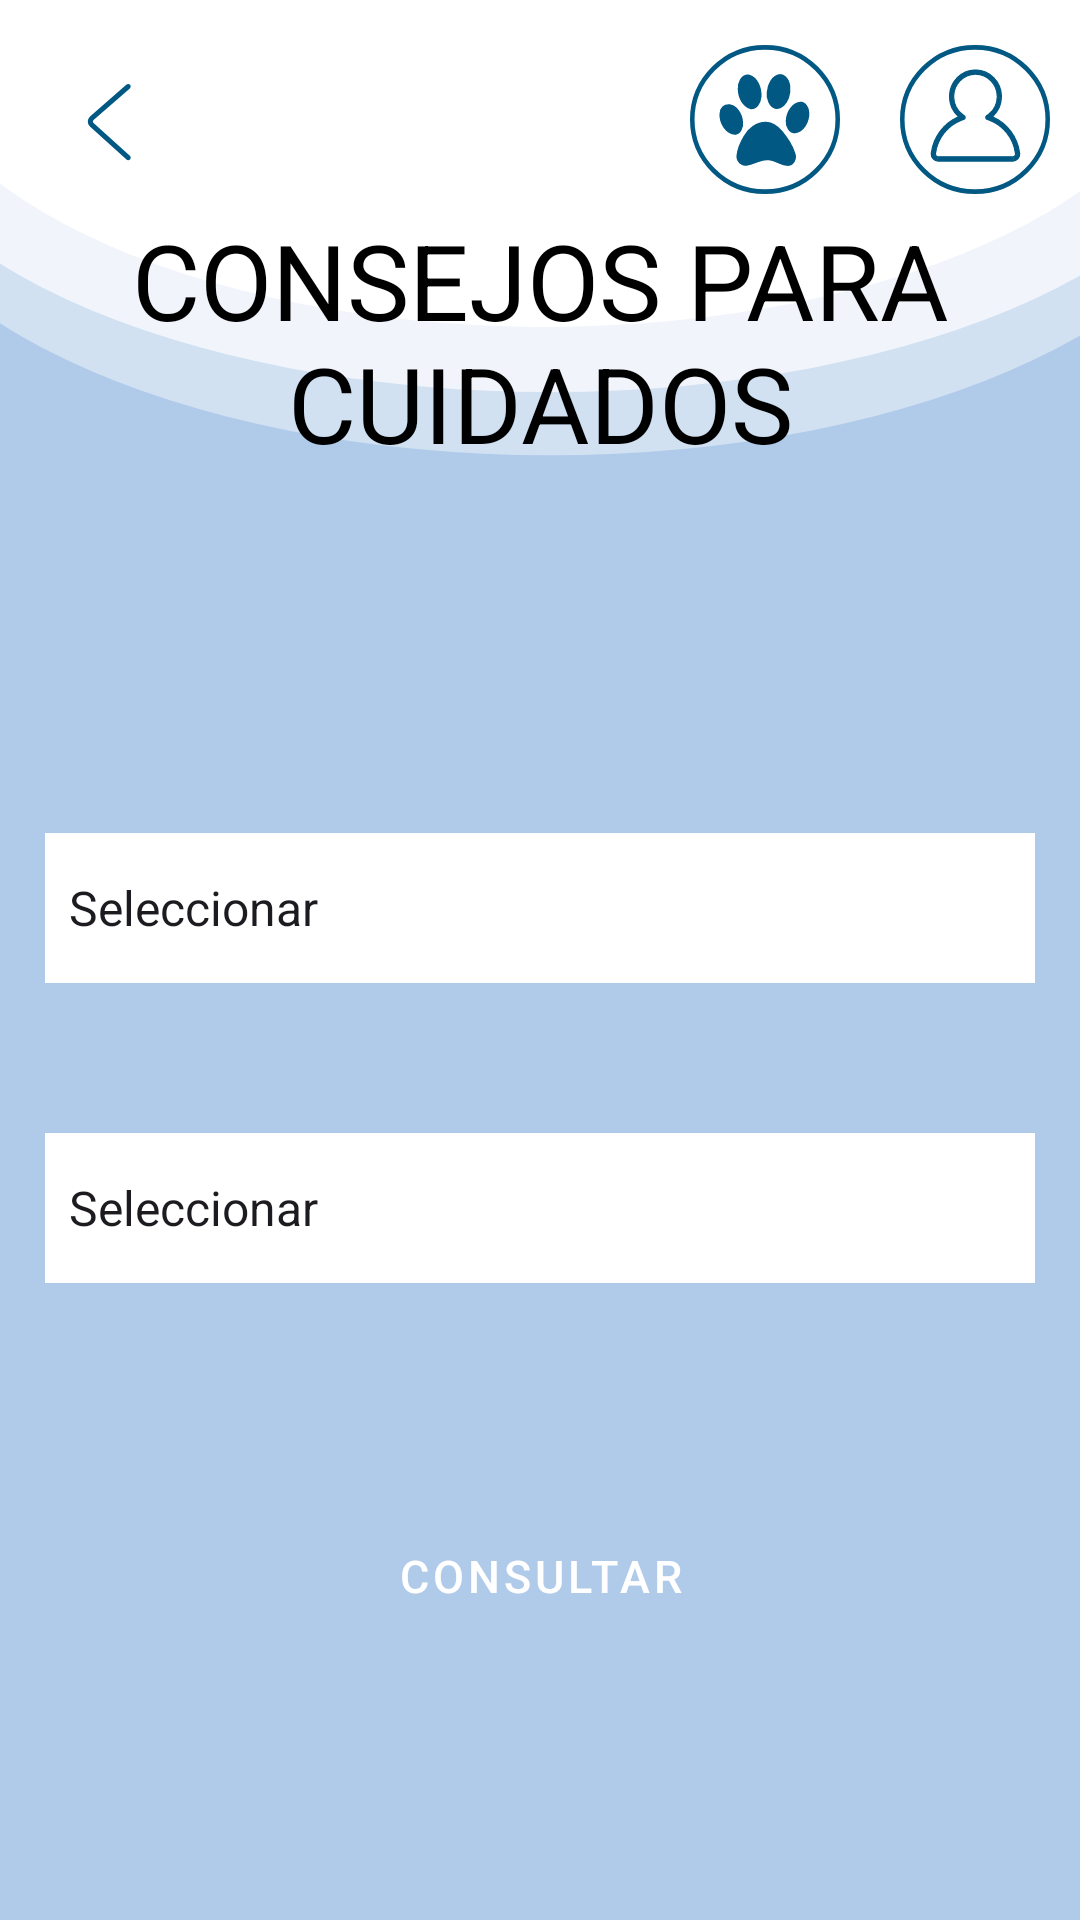

Layout XML and referenced resources for this Android screen:
<!-- AndroidManifest.xml: application theme Theme.IntegradorII -->
<!-- res/layout/consejos.xml -->
<?xml version="1.0" encoding="utf-8"?>
<androidx.constraintlayout.widget.ConstraintLayout xmlns:android="http://schemas.android.com/apk/res/android"
    xmlns:app="http://schemas.android.com/apk/res-auto"
    xmlns:tools="http://schemas.android.com/tools"
    android:layout_width="match_parent"
    android:layout_height="match_parent"
    android:background="@drawable/fondo_post">

    <include
        layout="@layout/toolbar_pet_human"
        android:layout_width="match_parent"
        android:layout_height="wrap_content" />

    <TextView
        android:id="@+id/textView"
        android:layout_width="match_parent"
        android:layout_height="wrap_content"
        android:text="CONSEJOS PARA CUIDADOS"
        android:textColor="@color/black"
        android:textSize="35dp"
        app:layout_constraintEnd_toEndOf="parent"
        app:layout_constraintStart_toStartOf="parent"
        app:layout_constraintTop_toTopOf="parent"
        android:layout_marginTop="70dp"
        android:gravity="center"/>

    <LinearLayout
        android:layout_width="match_parent"
        android:layout_height="300dp"
        app:layout_constraintEnd_toEndOf="parent"
        app:layout_constraintStart_toStartOf="parent"
        app:layout_constraintTop_toBottomOf="@+id/textView"
        android:orientation="vertical"
        android:gravity="center"
        android:layout_marginTop="100dp">

        <Spinner
            android:id="@+id/spinner_animal_type"
            android:layout_width="match_parent"
            android:layout_height="50dp"
            android:layout_marginLeft="15dp"
            android:layout_marginTop="15dp"
            android:layout_marginRight="15dp"
            android:background="@color/white"
            android:entries="@array/type_animal"
            android:theme="@style/SpinnerTextStyle" />

        <Spinner
            android:id="@+id/spinner_animal_breed"
            android:layout_width="match_parent"
            android:layout_height="50dp"
            android:layout_marginLeft="15dp"
            android:layout_marginTop="50dp"
            android:layout_marginRight="15dp"
            android:background="@color/white"
            android:entries="@array/races"
            android:theme="@style/SpinnerTextStyle" />

        <Button
            android:id="@+id/btn_consulta"
            style="@style/Widget.MaterialComponents.Button.TextButton"
            android:layout_width="190dp"
            android:layout_height="55dp"
            android:layout_marginTop="70dp"
            android:backgroundTint="@color/buttonColor"
            android:text="Consultar"
            android:textColor="@color/white"
            android:textSize="15dp"
            tools:ignore="TextSizeCheck" />

    </LinearLayout>

</androidx.constraintlayout.widget.ConstraintLayout>
<!-- res/layout/toolbar_pet_human.xml (included above) -->
<?xml version="1.0" encoding="utf-8"?>
<androidx.appcompat.widget.Toolbar xmlns:android="http://schemas.android.com/apk/res/android"
    xmlns:app="http://schemas.android.com/apk/res-auto"
    android:id="@+id/toolbar"
    android:layout_width="match_parent"
    android:layout_height="75dp"
    android:background="@android:color/transparent"
    app:popupTheme="@style/ThemeOverlay.AppCompat.Light"
    android:gravity="center"
    android:paddingTop="10dp">

    <LinearLayout
        android:layout_width="wrap_content"
        android:layout_height="match_parent"
        android:orientation="horizontal"
        android:gravity="left"
        android:layout_margin="10dp">

        <ImageButton
            android:id="@+id/back_toolbar"
            android:layout_width="match_parent"
            android:layout_height="wrap_content"
            android:src="@drawable/back_arrow"
            android:background="@android:color/transparent"
            android:layout_gravity="center"/>

    </LinearLayout>

    <LinearLayout
        android:layout_width="match_parent"
        android:layout_height="wrap_content"
        android:gravity="right"
        android:layout_marginRight="10dp">

        <ImageButton
            android:id="@+id/profile_mascota"
            android:layout_width="wrap_content"
            android:layout_height="wrap_content"
            android:src="@drawable/huella"
            android:background="@android:color/transparent"
            android:layout_marginRight="20dp"/>

        <ImageButton
            android:id="@+id/profile_user"
            android:layout_width="wrap_content"
            android:layout_height="wrap_content"
            android:src="@drawable/logouser"
            android:background="@android:color/transparent" />
    </LinearLayout>
</androidx.appcompat.widget.Toolbar>
<!-- resources referenced by this layout -->
<resources>
  <string-array name="races">
          <item>Seleccionar</item>
          <item>Perro</item>
          <item>Gato</item>
          <item>Ave</item>
      </string-array>
  <string-array name="type_animal">
          <item>Seleccionar</item>
          <item>Feminino</item>
          <item>Masculino</item>
          <item>Otro</item>
      </string-array>
  <color name="black">#FF000000</color>
  <color name="buttonColor">#0096E0</color>
  <color name="white">#FFFFFFFF</color>
  <!-- drawable back_arrow (drawable) -->
  <vector xmlns:android="http://schemas.android.com/apk/res/android"
      android:width="40dp"
      android:height="40dp"
      android:viewportWidth="1024"
      android:viewportHeight="1024">
    <path
        android:pathData="M669.6,849.6c8.8,8 22.4,7.2 30.4,-1.6s7.2,-22.4 -1.6,-30.4l-309.6,-280c-8,-7.2 -8,-17.6 0,-24.8l309.6,-270.4c8.8,-8 9.6,-21.6 2.4,-30.4 -8,-8.8 -21.6,-9.6 -30.4,-2.4L360.8,480.8c-27.2,24 -28,64 -0.8,88.8l309.6,280z"
        android:fillColor="#005883"/>
  </vector>
  <!-- drawable fondo_post (drawable) -->
  <vector xmlns:android="http://schemas.android.com/apk/res/android"
      android:width="1080dp"
      android:height="2400dp"
      android:viewportWidth="1080"
      android:viewportHeight="2400">
    <group>
      <clip-path
          android:pathData="M0,0h1080v2400h-1080z"/>
      <path
          android:pathData="M0,0h1080v2400h-1080z"
          android:fillColor="#B0CBE9"/>
      <path
          android:pathData="M88.9,126.8C90.1,127.9 91.9,127.8 93,126.6C94,125.5 93.9,123.7 92.8,122.6L51.6,85.4C50.6,84.4 50.6,83.1 51.6,82.1L92.8,46.2C93.9,45.1 94,43.3 93.1,42.2C92,41 90.2,40.9 89,41.8L47.9,77.9C44.3,81 44.2,86.4 47.8,89.6L88.9,126.8Z"
          android:fillColor="#005883"/>
      <path
          android:pathData="M-104,16.3a649.5,392.3 0,1 0,1299 0a649.5,392.3 0,1 0,-1299 0z"
          android:fillColor="#ffffff"/>
      <path
          android:pathData="M-134,94a684,396 0,1 0,1368 0a684,396 0,1 0,-1368 0z"
          android:fillColor="#ffffff"
          android:fillAlpha="0.69"/>
      <path
          android:pathData="M-134,162a684,407 0,1 0,1368 0a684,407 0,1 0,-1368 0z"
          android:fillColor="#ffffff"
          android:fillAlpha="0.41"/>
    </group>
  </vector>
  <!-- drawable huella: vector/xml drawable (drawable, 2600 chars, omitted) -->
  <!-- drawable logouser: vector/xml drawable (drawable, 2315 chars, omitted) -->
  <style name="Theme.IntegradorII" parent="Base.Theme.IntegradorII" />
  <style name="Base.Theme.IntegradorII" parent="Theme.Material3.DayNight.NoActionBar">
          
          
      </style>
</resources>
